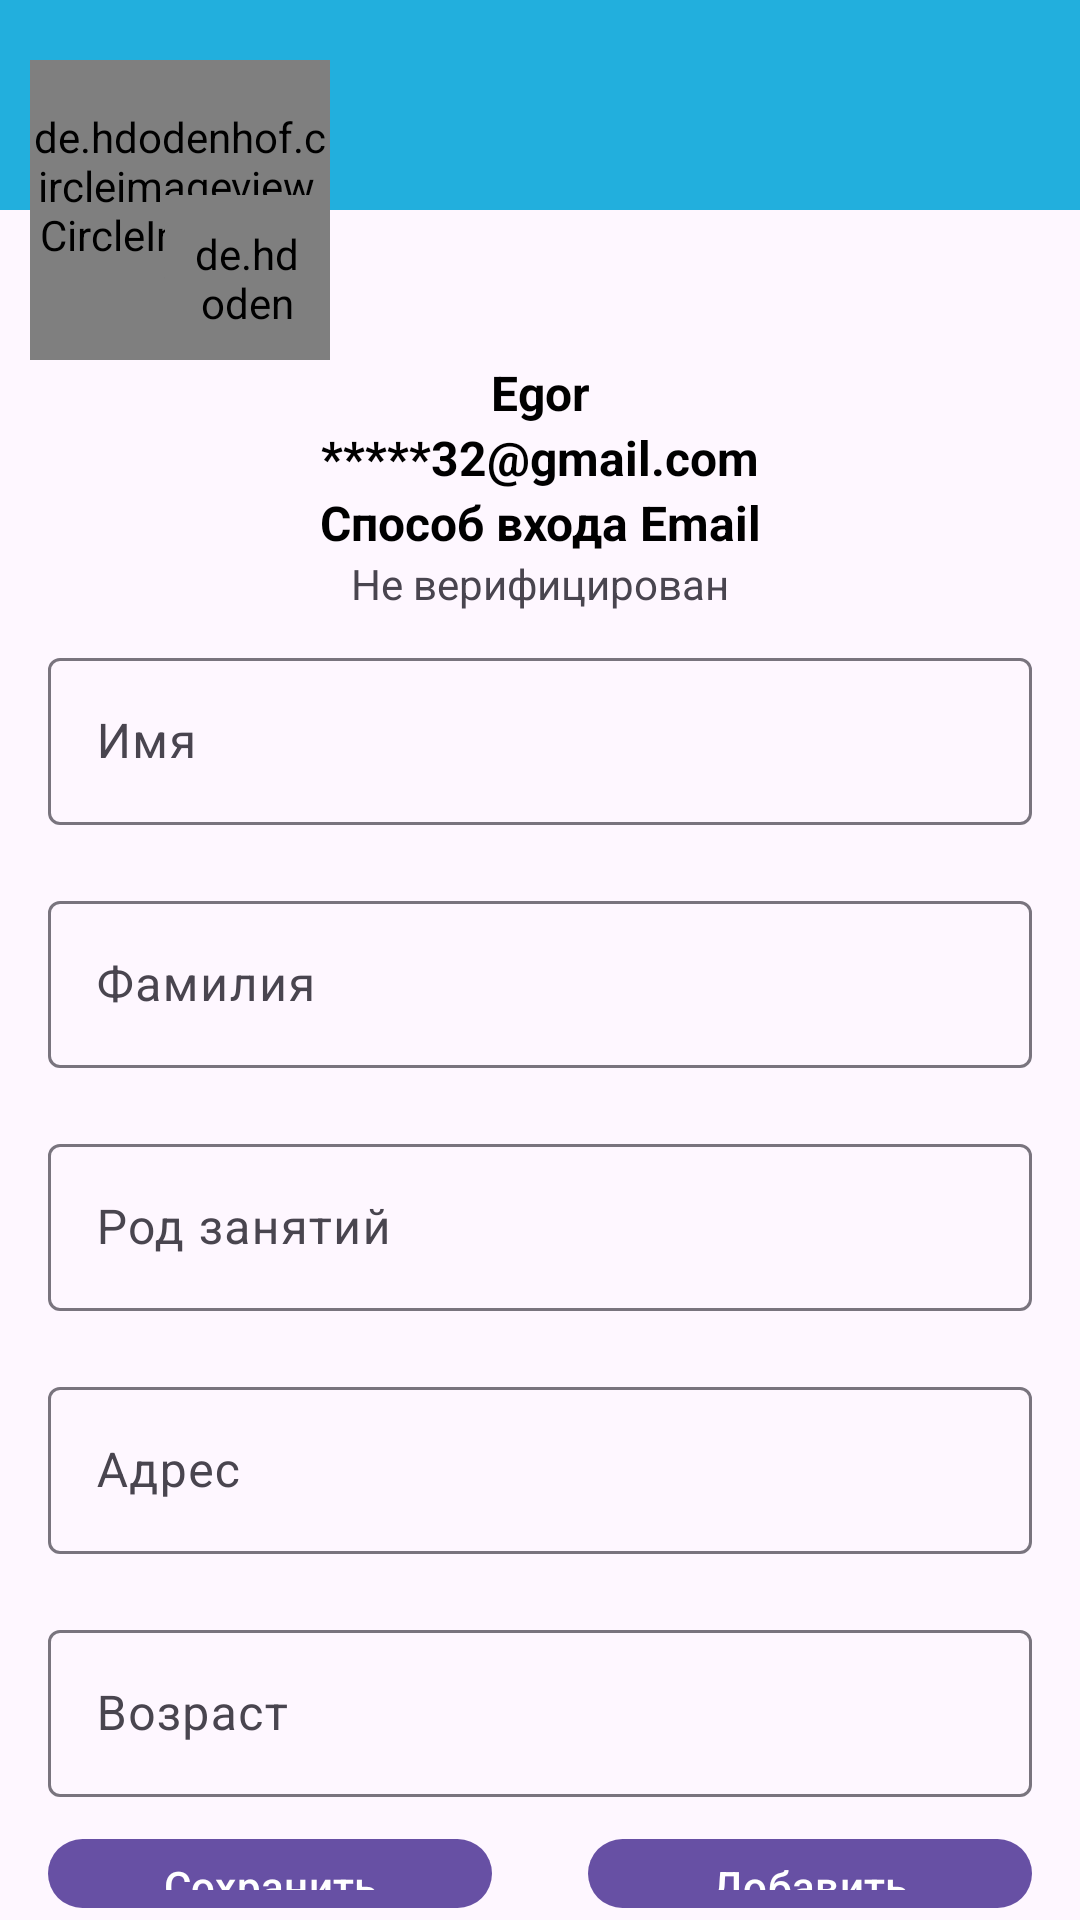

Layout XML and referenced resources for this Android screen:
<!-- AndroidManifest.xml: application theme Theme.UrbanMessenger -->
<!-- res/layout/fragment_profile.xml -->
<?xml version="1.0" encoding="utf-8"?>
<androidx.constraintlayout.widget.ConstraintLayout xmlns:android="http://schemas.android.com/apk/res/android"
    xmlns:app="http://schemas.android.com/apk/res-auto"
    xmlns:tools="http://schemas.android.com/tools"
    android:layout_width="match_parent"
    android:layout_height="match_parent"
    tools:context=".ui.fragments.menu_fragments.ProfileFragment">

    <androidx.constraintlayout.widget.ConstraintLayout
        android:id="@+id/profileFragmentHeader"
        android:layout_width="match_parent"
        android:layout_height="70dp"
        android:background="@color/main_color_day_light"
        app:layout_constraintEnd_toEndOf="parent"
        app:layout_constraintStart_toStartOf="parent"
        app:layout_constraintTop_toTopOf="parent" />


    <FrameLayout
        android:id="@+id/userImageBlock"
        android:layout_width="wrap_content"
        android:layout_height="wrap_content"
        android:clickable="true"
        android:focusable="true"
        app:layout_constraintBottom_toBottomOf="@id/profileFragmentHeader"
        app:layout_constraintStart_toStartOf="parent"
        app:layout_constraintTop_toBottomOf="@id/profileFragmentHeader">

        <de.hdodenhof.circleimageview.CircleImageView
            android:id="@+id/profileFragmentUserImage"
            android:layout_width="100dp"
            android:layout_height="100dp"
            android:layout_marginStart="10dp"
            android:src="@drawable/profile_fragment_user_default_image" />

        <de.hdodenhof.circleimageview.CircleImageView
            android:id="@+id/profileFragmentChangePhotoButtonBTN"
            android:layout_width="55dp"
            android:layout_height="55dp"
            android:layout_gravity="bottom|end"
            android:padding="10dp"
            android:src="@drawable/baseline_photo_camera_24"
            app:civ_border_color="@color/hintColorGray"
            app:civ_border_width="0.5dp"
            app:civ_circle_background_color="@color/white" />

    </FrameLayout>

    <LinearLayout
        android:id="@+id/mainInfo"
        android:layout_width="match_parent"
        android:layout_height="0dp"
        android:orientation="vertical"
        app:layout_constraintBottom_toBottomOf="parent"
        app:layout_constraintEnd_toEndOf="parent"
        app:layout_constraintStart_toStartOf="parent"
        app:layout_constraintTop_toBottomOf="@id/userImageBlock">

        <TextView
            android:id="@+id/profileFragmentUserNameTextView"
            style="@style/profile_main_info"
            android:text="@string/profile_fragment_name_text" />

        <TextView
            android:id="@+id/profileFragmentUserMailTextView"
            style="@style/profile_main_info"
            android:text="@string/profile_fragment_email_text" />

        <TextView
            android:id="@+id/profileFragmentUserEntryMethod"
            style="@style/profile_main_info"
            android:text="@string/profile_fragment_method_entry_text" />

        <TextView
            android:id="@+id/profileFragmentUserVerification"
            android:layout_width="match_parent"
            android:layout_height="wrap_content"
            android:gravity="center_horizontal"
            android:text="@string/profile_fragment_verification_text" />

        <com.google.android.material.textfield.TextInputLayout
            android:id="@+id/profileFragmentChangeFirstNameTextField"
            style="@style/profile_fragment_edit_text_fields_input_text"
            android:hint="@string/profile_fragment_first_name_field_hint"
            app:endIconMode="clear_text">

            <com.google.android.material.textfield.TextInputEditText
                android:layout_width="match_parent"
                android:layout_height="wrap_content" />

        </com.google.android.material.textfield.TextInputLayout>

        <com.google.android.material.textfield.TextInputLayout
            android:id="@+id/profileFragmentChangeLastNameTextField"
            style="@style/profile_fragment_edit_text_fields_input_text"
            android:hint="@string/profile_fragment_last_name_field_hint"
            app:endIconMode="clear_text">

            <com.google.android.material.textfield.TextInputEditText
                android:layout_width="match_parent"
                android:layout_height="wrap_content" />

        </com.google.android.material.textfield.TextInputLayout>

        <com.google.android.material.textfield.TextInputLayout
            android:id="@+id/profileFragmentChangeProfessionTextField"
            style="@style/profile_fragment_edit_text_fields_input_text"
            android:hint="@string/profile_fragment_profession_field_hint"
            app:endIconMode="clear_text">

            <com.google.android.material.textfield.TextInputEditText
                android:layout_width="match_parent"
                android:layout_height="wrap_content" />

        </com.google.android.material.textfield.TextInputLayout>

        <com.google.android.material.textfield.TextInputLayout
            android:id="@+id/profileFragmentChangeAdressTextField"
            style="@style/profile_fragment_edit_text_fields_input_text"
            android:hint="@string/profile_fragment_address_field_hint"
            app:endIconMode="clear_text">

            <com.google.android.material.textfield.TextInputEditText
                android:layout_width="match_parent"
                android:layout_height="wrap_content" />

        </com.google.android.material.textfield.TextInputLayout>

        <com.google.android.material.textfield.TextInputLayout
            android:id="@+id/profileFragmentChangeAgeTextField"
            android:hint="@string/profile_fragment_age_field_hint"
            style="@style/profile_fragment_edit_text_fields_input_number">

            <com.google.android.material.textfield.TextInputEditText
                android:layout_width="match_parent"
                android:layout_height="wrap_content" />

        </com.google.android.material.textfield.TextInputLayout>

        <LinearLayout
            android:layout_width="match_parent"
            android:layout_height="wrap_content"
            android:orientation="horizontal">

            <com.google.android.material.button.MaterialButton
                android:id="@+id/profileFragmentSaveInfoButton"
                android:layout_width="0dp"
                android:layout_weight="1"
                android:layout_height="wrap_content"
                android:layout_gravity="center"
                android:layout_marginHorizontal="@dimen/horizontalMargin"
                android:text="@string/profile_fragment_save_button_text" />

            <com.google.android.material.button.MaterialButton
                android:id="@+id/profileFragmentAddPhoneNumberButton"
                android:layout_width="0dp"
                android:layout_height="wrap_content"
                android:layout_weight="1"
                android:layout_gravity="center"
                app:icon="@drawable/profile_fragment_phone_button_icon"
                android:layout_marginHorizontal="@dimen/horizontalMargin"
                android:text="Добавить номер" />

        </LinearLayout>

    </LinearLayout>


</androidx.constraintlayout.widget.ConstraintLayout>
<!-- resources referenced by this layout -->
<resources>
  <color name="hintColorGray">#B8707070</color>
  <color name="main_color_day_light">#22AFDD</color>
  <color name="white">#FFFFFFFF</color>
  <dimen name="horizontalMargin">16dp</dimen>
  <!-- drawable baseline_photo_camera_24 (drawable) -->
  <vector xmlns:android="http://schemas.android.com/apk/res/android" android:height="24dp" android:tint="#707070" android:viewportHeight="24" android:viewportWidth="24" android:width="24dp">
        
      <path android:fillColor="@android:color/white" android:pathData="M12,12m-3.2,0a3.2,3.2 0,1 1,6.4 0a3.2,3.2 0,1 1,-6.4 0"/>
        
      <path android:fillColor="@android:color/white" android:pathData="M9,2L7.17,4L4,4c-1.1,0 -2,0.9 -2,2v12c0,1.1 0.9,2 2,2h16c1.1,0 2,-0.9 2,-2L22,6c0,-1.1 -0.9,-2 -2,-2h-3.17L15,2L9,2zM12,17c-2.76,0 -5,-2.24 -5,-5s2.24,-5 5,-5 5,2.24 5,5 -2.24,5 -5,5z"/>
      
  </vector>
  <!-- drawable profile_fragment_user_default_image (drawable) -->
  <vector xmlns:android="http://schemas.android.com/apk/res/android" android:height="24dp" android:tint="#244258" android:viewportHeight="24" android:viewportWidth="24" android:width="24dp">
        
      <path android:fillColor="@android:color/white" android:pathData="M12,2C6.48,2 2,6.48 2,12s4.48,10 10,10s10,-4.48 10,-10S17.52,2 12,2zM12,6c1.93,0 3.5,1.57 3.5,3.5S13.93,13 12,13s-3.5,-1.57 -3.5,-3.5S10.07,6 12,6zM12,20c-2.03,0 -4.43,-0.82 -6.14,-2.88C7.55,15.8 9.68,15 12,15s4.45,0.8 6.14,2.12C16.43,19.18 14.03,20 12,20z"/>
      
  </vector>
  <string name="profile_fragment_address_field_hint">Адрес</string>
  <string name="profile_fragment_age_field_hint">Возраст</string>
  <string name="profile_fragment_email_text">*****32@gmail.com</string>
  <string name="profile_fragment_first_name_field_hint">Имя</string>
  <string name="profile_fragment_last_name_field_hint">Фамилия</string>
  <string name="profile_fragment_method_entry_text">Способ входа Email</string>
  <string name="profile_fragment_name_text">Egor</string>
  <string name="profile_fragment_profession_field_hint">Род занятий</string>
  <string name="profile_fragment_save_button_text">Сохранить</string>
  <string name="profile_fragment_verification_text">Не верифицирован</string>
  <style name="profile_fragment_edit_text_fields_input_number">
          <item name="android:layout_width">match_parent</item>
          <item name="android:layout_height">wrap_content</item>
          <item name="android:layout_marginHorizontal">@dimen/horizontalMargin</item>
          <item name="android:layout_marginVertical">@dimen/verticalMargin</item>
          <item name="android:autofillHints">name</item>
          <item name="android:inputType">number</item>
      </style>
  <style name="profile_fragment_edit_text_fields_input_text">
          <item name="android:layout_width">match_parent</item>
          <item name="android:layout_height">wrap_content</item>
          <item name="android:inputType">text</item>
          <item name="android:autofillHints">name</item>
          <item name="android:layout_marginHorizontal">@dimen/horizontalMargin</item>
          <item name="android:layout_marginVertical">@dimen/verticalMargin</item>
      </style>
  <style name="profile_main_info">
          <item name="android:layout_width">match_parent</item>
          <item name="android:layout_height">wrap_content</item>
          <item name="android:textColor">@color/black</item>
          <item name="android:textStyle">bold</item>
          <item name="android:textSize">@dimen/normalText</item>
          <item name="android:gravity">center_horizontal</item>
      </style>
  <style name="Theme.UrbanMessenger" parent="Base.Theme.UrbanMessenger" />
  <dimen name="verticalMargin">10dp</dimen>
  <color name="black">#FF000000</color>
  <dimen name="normalText">16sp</dimen>
  <style name="Base.Theme.UrbanMessenger" parent="Theme.Material3.DayNight.NoActionBar">
          
          
      </style>
</resources>
